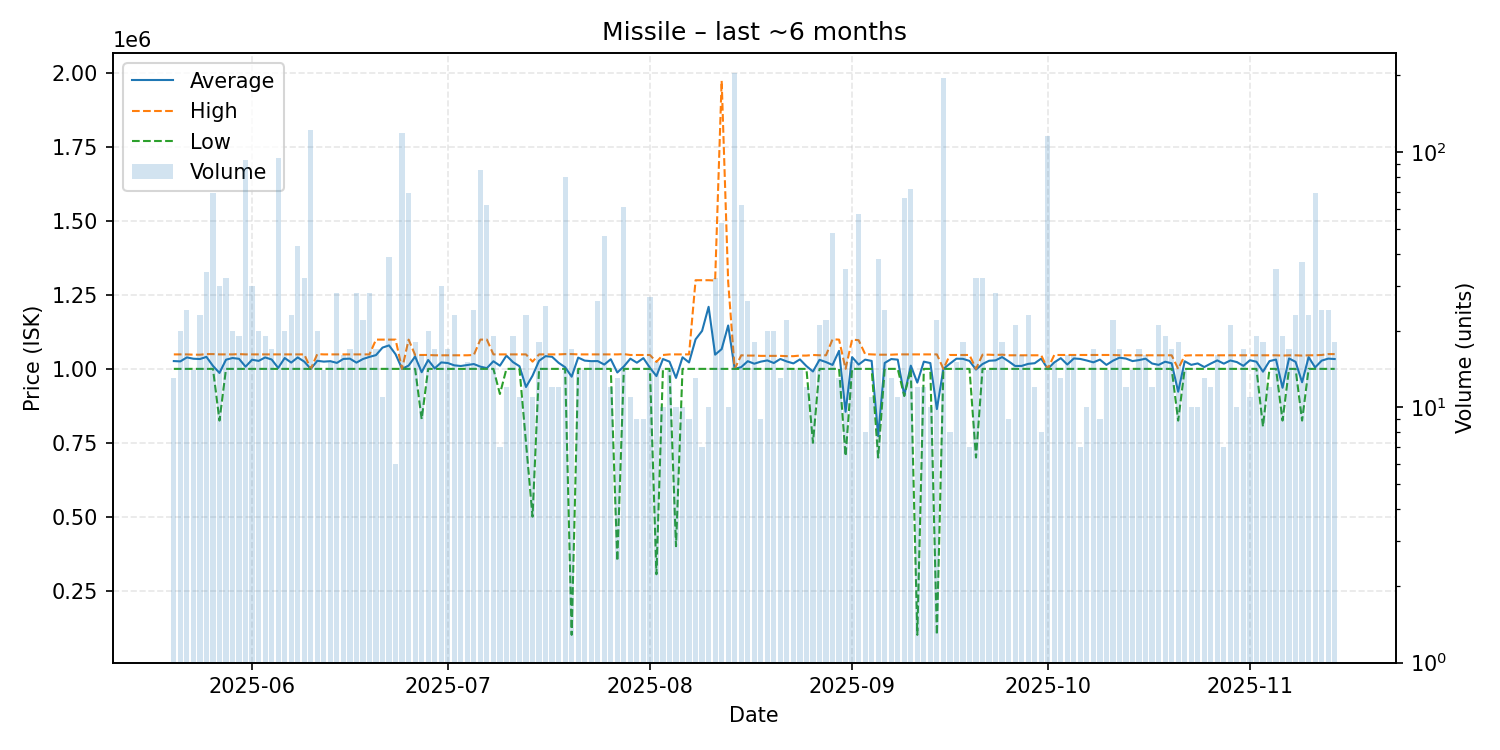

Data behind this chart, as committed beside it:
date, average, highest, lowest, order_count, volume
2025-05-20, 1026385, 1049000, 1000000, 13, 13
2025-05-21, 1025355, 1049000, 1000000, 18, 20
2025-05-22, 1038792, 1049000, 1000000, 24, 24
2025-05-23, 1034357, 1048000, 1000000, 14, 14
2025-05-24, 1033304, 1048000, 1000000, 23, 23
2025-05-25, 1040588, 1050000, 1000000, 24, 34
2025-05-26, 1010130, 1050000, 1000000, 15, 69
2025-05-27, 986233, 1049000, 825000, 21, 30
2025-05-28, 1031131, 1049000, 1000000, 31, 32
2025-05-29, 1036750, 1049000, 1000000, 18, 20
2025-05-30, 1034000, 1050000, 1000000, 19, 19
2025-05-31, 1007430, 1049000, 1000000, 26, 93
2025-06-01, 1031033, 1049000, 1000000, 30, 30
2025-06-02, 1026950, 1049000, 1000000, 20, 20
2025-06-03, 1038684, 1049000, 1000000, 19, 19
2025-06-04, 1031706, 1049000, 1000000, 17, 17
2025-06-05, 1003116, 1049000, 1000000, 17, 95
2025-06-06, 1036745, 1049000, 1000000, 20, 20
2025-06-07, 1021304, 1049000, 1000000, 21, 23
2025-06-08, 1038744, 1049000, 1000000, 38, 43
2025-06-09, 1024531, 1049000, 1000000, 24, 32
2025-06-10, 1000000, 1000000, 1000000, 21, 122
2025-06-11, 1027350, 1050000, 1000000, 20, 20
2025-06-12, 1024500, 1049000, 1000000, 11, 14
2025-06-13, 1026067, 1049000, 1000000, 14, 15
2025-06-14, 1020189, 1049000, 1000000, 26, 28
2025-06-15, 1033688, 1049000, 1000000, 16, 16
2025-06-16, 1034588, 1049000, 1000000, 17, 17
2025-06-17, 1021114, 1049000, 1000000, 28, 28
2025-06-18, 1033409, 1049000, 1000000, 22, 22
2025-06-19, 1040536, 1049000, 1000000, 28, 28
2025-06-20, 1046588, 1099000, 1000000, 17, 17
2025-06-21, 1072000, 1099000, 1000000, 11, 11
2025-06-22, 1079410, 1099000, 1000000, 20, 39
2025-06-23, 1049500, 1099000, 1000000, 6, 6
2025-06-24, 1000000, 1000000, 1000000, 20, 119
2025-06-25, 1011116, 1099000, 1000000, 18, 69
2025-06-26, 1041667, 1047000, 1000000, 15, 18
2025-06-27, 988688, 1047000, 830000, 15, 16
2025-06-28, 1030100, 1047000, 1000000, 20, 20
2025-06-29, 1001588, 1046000, 1000000, 16, 17
2025-06-30, 1021900, 1046000, 1000000, 22, 30
2025-07-01, 1019765, 1046000, 1000000, 17, 17
2025-07-02, 1012000, 1046000, 1000000, 11, 23
2025-07-03, 1009714, 1046000, 1000000, 13, 14
2025-07-04, 1013207, 1046000, 1000000, 15, 15
2025-07-05, 1016333, 1047000, 1000000, 19, 24
2025-07-06, 1007541, 1099000, 1000000, 14, 85
2025-07-07, 1002484, 1099000, 1000000, 15, 62
2025-07-08, 1025789, 1049000, 1000000, 17, 19
2025-07-09, 1010729, 1049000, 915050, 7, 7
2025-07-10, 1044833, 1049000, 1000000, 12, 12
2025-07-11, 1023000, 1049000, 1000000, 17, 19
2025-07-12, 1008909, 1049000, 1000000, 11, 11
2025-07-13, 938652, 1049000, 750000, 18, 23
2025-07-14, 976818, 1024500, 500000, 11, 11
2025-07-15, 1027222, 1049000, 1000000, 18, 18
2025-07-16, 1043120, 1049000, 1000000, 11, 25
2025-07-17, 1040833, 1049000, 1000000, 12, 12
2025-07-18, 1020417, 1049000, 1000000, 12, 12
... 119 more rows
